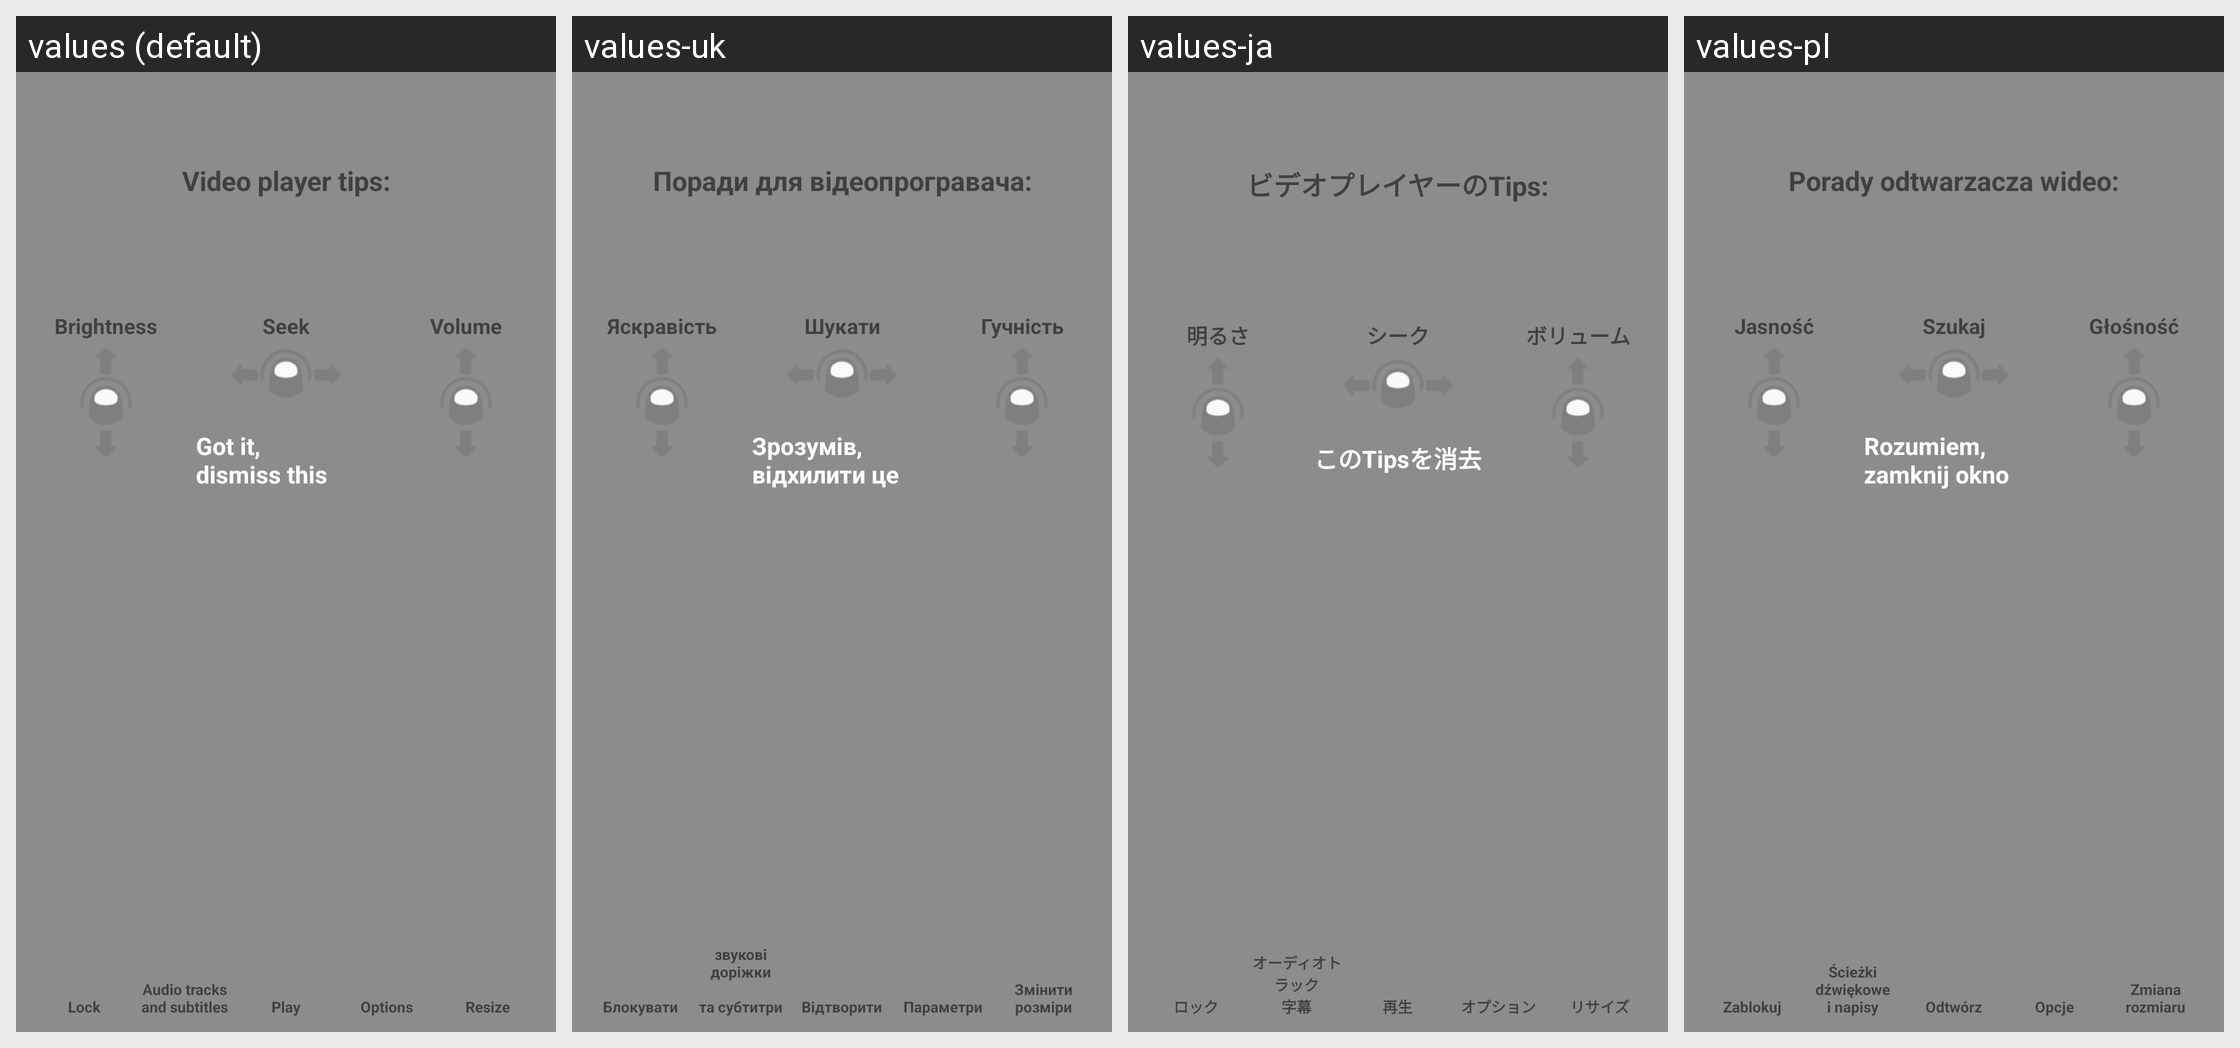

The Android screen above is rendered under several locales of the same app. Produce the string resources it draws, with the default and per-locale values.
Android screen res/layout/player_tips.xml rendered under 4 locales, left to right: values (default), values-uk, values-ja, values-pl. Device: Nexus 5 (rendered at 1080×1920; each locale shown at half size, 540×960, under a caption strip naming it); theme Theme.VLC.Transparent.
Other locales in the repository, not shown: values-ar, values-ast, values-be, values-bn-rBD, values-bn-rIN, values-bs, values-ca, values-co, values-cs, values-cy, values-da, values-de, values-el, values-en-rGB, values-es, values-es-rMX, values-et, values-eu, values-fa, values-fi, values-fo, values-fr, values-fy, values-gd, values-gl, values-gu-rIN, values-he, values-hi, values-hr, values-hu, values-id, values-is, values-it, values-kab, values-km, values-kn, values-ko, values-lt, values-lv, values-ml, values-mr, values-ms, values-my, values-nb, values-ne-rNP, values-nl, values-or, values-pa, values-pt, values-pt-rBR, values-ro, values-ru, values-si, values-sk, values-sl, values-sq, values-sr, values-sv, values-ta, values-te, values-th, values-tr, values-tt, values-ug, values-ur, values-uz, values-vi, values-wa, values-zh-rCN, values-zh-rTW.
Strings drawn on this screen, with the default value and each locale's value (text and hints the layout hard-codes, and strings that could not be matched under every locale, appear in the picture but are not listed):

video_player_tips
  values: Video player tips:
  values-uk: Поради для відеопрогравача:
  values-ja: ビデオプレイヤーのTips:
  values-pl: Porady odtwarzacza wideo:

brightness
  values: Brightness
  values-uk: Яскравість
  values-ja: 明るさ
  values-pl: Jasność

seek
  values: Seek
  values-uk: Шукати
  values-ja: シーク
  values-pl: Szukaj

ok_got_it
  values: Got it, dismiss this
  values-uk: Зрозумів, відхилити це
  values-ja: このTipsを消去
  values-pl: Rozumiem, zamknij okno

volume
  values: Volume
  values-uk: Гучність
  values-ja: ボリューム
  values-pl: Głośność

lock
  values: Lock
  values-uk: Блокувати
  values-ja: ロック
  values-pl: Zablokuj

audio_sub
  values: Audio tracks
      and subtitles
  values-uk: звукові доріжки
      
      та субтитри
  values-ja: オーディオトラック
      字幕
  values-pl: Ścieżki dźwiękowe
      i napisy

play
  values: Play
  values-uk: Відтворити
  values-ja: 再生
  values-pl: Odtwórz

options
  values: Options
  values-uk: Параметри
  values-ja: オプション
  values-pl: Opcje

resize
  values: Resize
  values-uk: Змінити розміри
  values-ja: リサイズ
  values-pl: Zmiana rozmiaru
